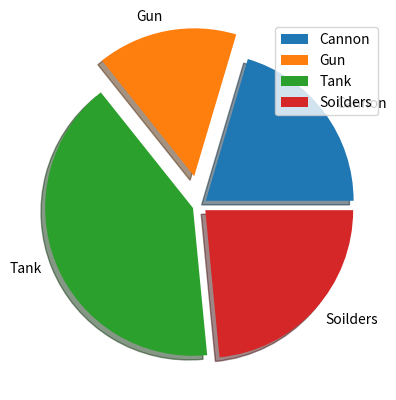

The script that saved this image:
import matplotlib.pyplot as plt
import numpy as np

y = np.array([20,15,40,23])

#showing lables 
mylabels = ["Cannon", "Gun", "Tank", "Soilders"]


#explode
boom = [0.05,0.2,0.05,0.05]

#adding shadows
plt.pie(y, labels = mylabels, explode=boom, shadow=True)

#adding legends
plt.legend()
plt.show()

